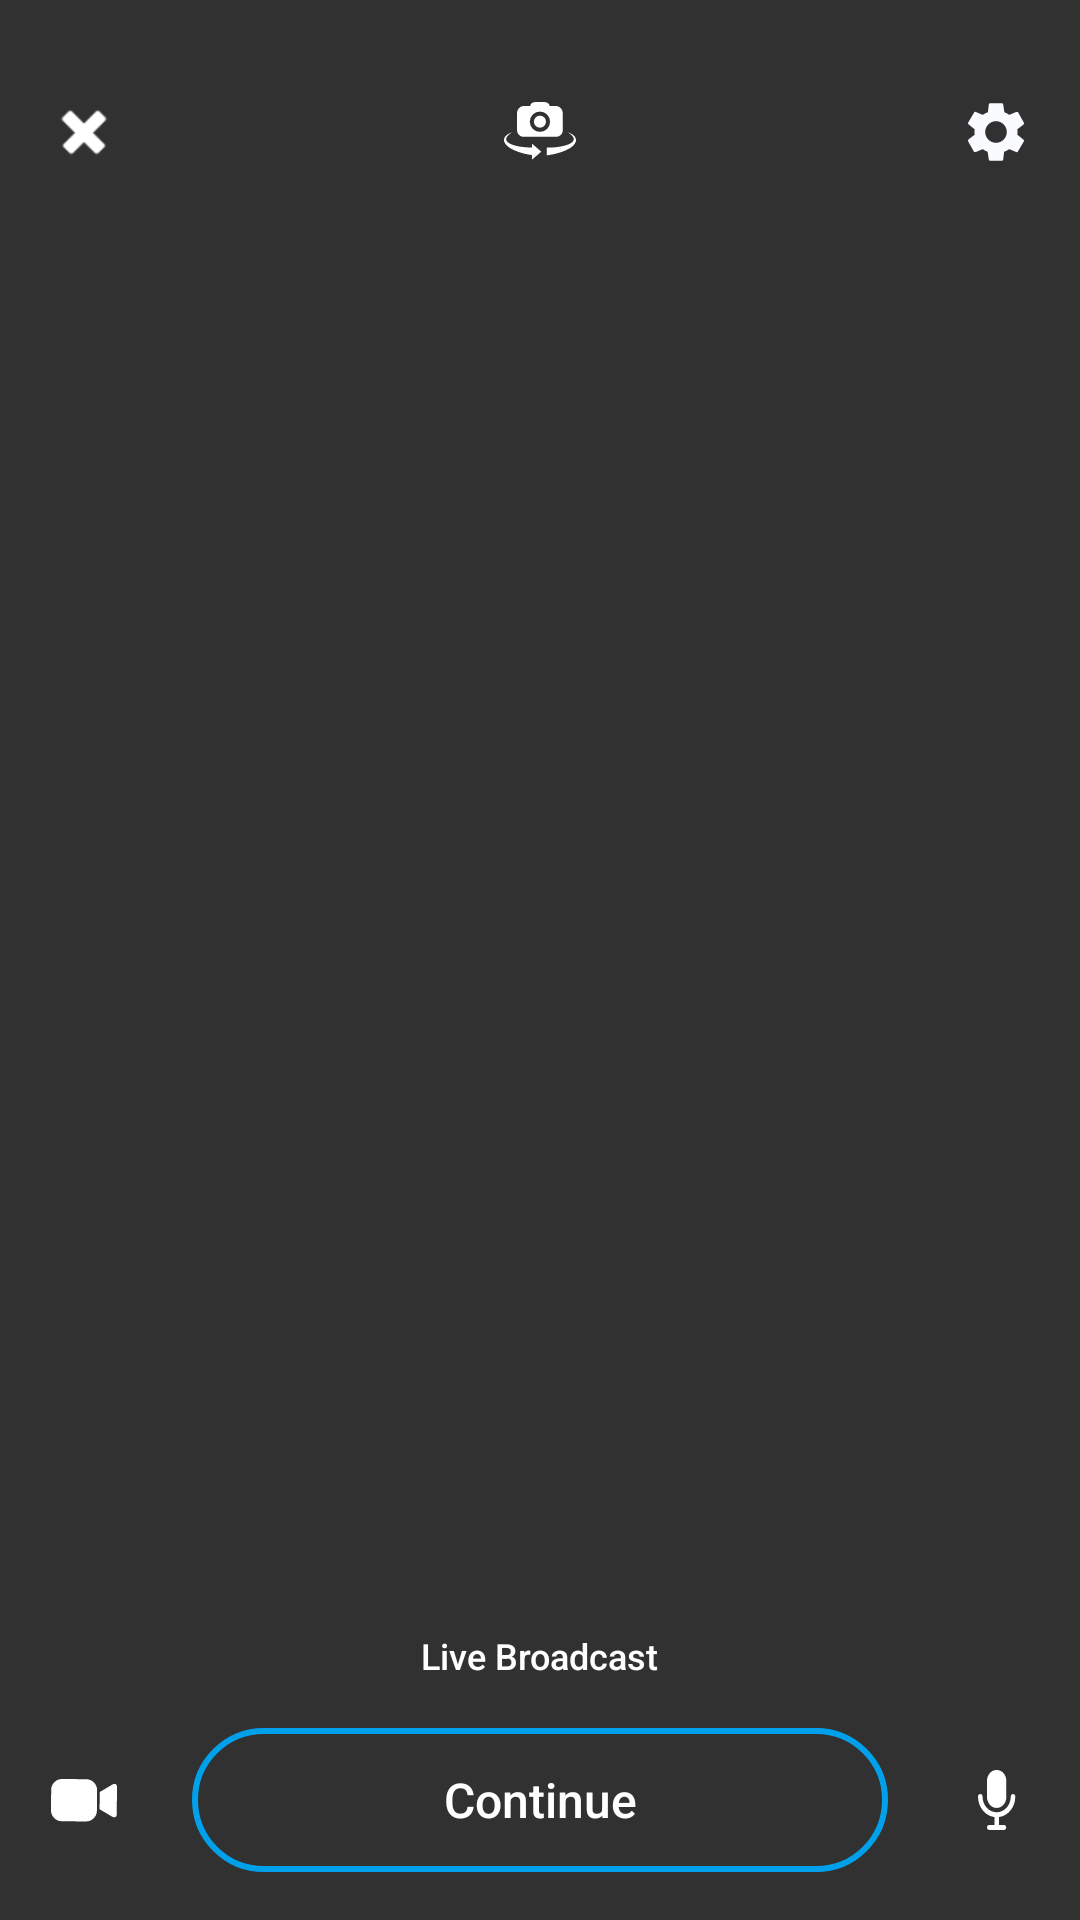

Layout XML and referenced resources for this Android screen:
<!-- AndroidManifest.xml: application theme AppTheme -->
<!-- res/layout/activity_layout_broadcast_two.xml -->
<?xml version="1.0" encoding="utf-8"?>
<androidx.constraintlayout.widget.ConstraintLayout xmlns:android="http://schemas.android.com/apk/res/android"
    xmlns:app="http://schemas.android.com/apk/res-auto"
    xmlns:tools="http://schemas.android.com/tools"
    android:layout_width="match_parent"
    android:layout_height="match_parent"
    android:orientation="vertical">
    <FrameLayout
        android:id="@+id/layout_broadcast"
        android:layout_width="match_parent"
        android:layout_height="match_parent" />

    <View
        android:id="@+id/shadow_mask"
        android:layout_width="match_parent"
        android:layout_height="match_parent"
        android:alpha="0.8"
        android:background="@android:color/black"
        tools:layout_editor_absoluteX="0dp"
        tools:layout_editor_absoluteY="0dp" />


    <ImageView
        android:id="@+id/cancel"
        android:layout_width="@dimen/broadcast_image_size"
        android:layout_height="@dimen/broadcast_image_size"
        android:layout_marginStart="16dp"
        android:layout_marginTop="32dp"
        app:layout_constraintBottom_toBottomOf="parent"
        app:layout_constraintEnd_toStartOf="@+id/switch_camera"
        app:layout_constraintHorizontal_bias="0.5"
        app:layout_constraintHorizontal_chainStyle="spread_inside"
        app:layout_constraintStart_toStartOf="parent"
        app:layout_constraintTop_toTopOf="parent"
        app:layout_constraintVertical_bias="0.0"
        android:tint="@color/white"
        app:srcCompat="@android:drawable/ic_delete" />

    <ImageView
        android:id="@+id/switch_camera"
        android:layout_width="@dimen/broadcast_image_size"
        android:layout_height="@dimen/broadcast_image_size"
        app:layout_constraintBottom_toBottomOf="@+id/cancel"
        app:layout_constraintEnd_toStartOf="@+id/settings"
        app:layout_constraintHorizontal_bias="0.5"
        app:layout_constraintStart_toEndOf="@+id/cancel"
        app:layout_constraintTop_toTopOf="@+id/cancel"
        app:srcCompat="@drawable/ic_camera_switch" />

    <ImageView
        android:id="@+id/settings"
        android:layout_width="@dimen/broadcast_image_size"
        android:layout_height="@dimen/broadcast_image_size"
        android:layout_marginEnd="16dp"
        app:layout_constraintBottom_toBottomOf="@+id/switch_camera"
        app:layout_constraintEnd_toEndOf="parent"
        app:layout_constraintHorizontal_bias="0.5"
        app:layout_constraintStart_toEndOf="@+id/switch_camera"
        app:layout_constraintTop_toTopOf="@+id/switch_camera"
        app:srcCompat="@drawable/ic_settings" />

    <ViewStub
        android:id="@+id/viewStub_select"
        android:layout_width="wrap_content"
        android:layout_height="wrap_content"
        android:layout_marginTop="8dp"
        android:inflatedId="@+id/viewStub_select"
        android:layout="@layout/select_match_temp"
        app:layout_constraintBottom_toTopOf="@+id/textView4"
        app:layout_constraintEnd_toEndOf="parent"
        app:layout_constraintStart_toStartOf="parent"
        app:layout_constraintTop_toBottomOf="@+id/switch_camera" />

    <ViewStub
        android:id="@+id/viewStub_edit"
        android:layout_width="0dp"
        android:layout_height="0dp"
        android:layout_marginStart="16dp"
        android:layout_marginTop="8dp"
        android:layout_marginEnd="16dp"
        android:layout="@layout/edit_title"
        app:layout_constraintBottom_toTopOf="@+id/textView4"
        app:layout_constraintEnd_toEndOf="@+id/shadow_mask"
        app:layout_constraintStart_toStartOf="parent"
        app:layout_constraintTop_toBottomOf="@+id/switch_camera" />


    <ImageView
        android:id="@+id/imageView4"
        android:layout_width="@dimen/broadcast_image_size"
        android:layout_height="@dimen/broadcast_image_size"
        android:layout_marginStart="16dp"
        app:layout_constraintBottom_toBottomOf="@+id/btn_continue"
        app:layout_constraintEnd_toStartOf="@+id/btn_continue"
        app:layout_constraintHorizontal_bias="0.5"
        app:layout_constraintHorizontal_chainStyle="spread_inside"
        app:layout_constraintStart_toStartOf="parent"
        app:layout_constraintTop_toTopOf="@+id/btn_continue"
        android:src="@drawable/ic_video"
        tools:ignore="VectorDrawableCompat" />

    <Button
        android:id="@+id/btn_continue"
        android:layout_width="0dp"
        android:layout_height="wrap_content"
        android:layout_marginStart="24dp"
        android:layout_marginTop="16dp"
        android:layout_marginEnd="24dp"
        android:layout_marginBottom="16dp"
        android:text="Continue"
        android:background="@drawable/button_unselected"
        style="@style/Button_Rounded"
        app:layout_constraintBottom_toBottomOf="parent"
        app:layout_constraintEnd_toStartOf="@+id/imageView5"
        app:layout_constraintHorizontal_bias="0.5"
        app:layout_constraintStart_toEndOf="@+id/imageView4"
        app:layout_constraintTop_toTopOf="parent"
        app:layout_constraintVertical_bias="1.0" />

    <ImageView
        android:id="@+id/imageView5"
        android:layout_width="@dimen/broadcast_image_size"
        android:layout_height="@dimen/broadcast_image_size"
        android:layout_marginEnd="16dp"
        app:layout_constraintBottom_toBottomOf="@+id/btn_continue"
        app:layout_constraintEnd_toEndOf="parent"
        app:layout_constraintHorizontal_bias="0.5"
        app:layout_constraintStart_toEndOf="@+id/btn_continue"
        app:layout_constraintTop_toTopOf="@+id/btn_continue"
        android:src="@drawable/ic_audio" />


    <TextView
        android:id="@+id/textView4"
        android:layout_width="wrap_content"
        android:layout_height="wrap_content"
        android:layout_marginStart="8dp"
        android:layout_marginTop="8dp"
        android:layout_marginEnd="8dp"
        android:layout_marginBottom="16dp"
        android:fontFamily="sans-serif-medium"
        android:text="Live Broadcast"
        android:textColor="@color/white"
        android:textSize="12sp"
        android:textStyle="normal"
        app:layout_constraintBottom_toTopOf="@+id/btn_continue"
        app:layout_constraintEnd_toEndOf="parent"
        app:layout_constraintStart_toStartOf="parent"
        app:layout_constraintTop_toTopOf="parent"
        app:layout_constraintVertical_bias="1.0" />


</androidx.constraintlayout.widget.ConstraintLayout>
<!-- res/layout/select_match_temp.xml (included above) -->
<?xml version="1.0" encoding="utf-8"?>
<androidx.constraintlayout.widget.ConstraintLayout xmlns:android="http://schemas.android.com/apk/res/android"
    xmlns:app="http://schemas.android.com/apk/res-auto"
    android:layout_width="wrap_content"
    android:layout_height="wrap_content"
    android:orientation="vertical">

    <androidx.appcompat.widget.LinearLayoutCompat
        android:id="@+id/linearLayoutCompat"
        android:layout_width="wrap_content"
        android:layout_height="wrap_content"
        android:layout_marginStart="8dp"
        android:layout_marginTop="8dp"
        android:layout_marginEnd="8dp"
        android:layout_marginBottom="16dp"
        android:gravity="center"
        android:orientation="vertical"
        app:layout_constraintBottom_toTopOf="@+id/btn_continue"
        app:layout_constraintEnd_toEndOf="parent"
        app:layout_constraintStart_toStartOf="parent"
        app:layout_constraintTop_toTopOf="parent"
        app:layout_constraintVertical_bias="0.25">


        <androidx.appcompat.widget.AppCompatTextView
            android:layout_width="wrap_content"
            android:layout_height="wrap_content"
            android:fontFamily="sans-serif"
            android:text="Select your match"
            android:textColor="@color/white"
            android:textSize="26sp"
            android:textStyle="bold" />

        <androidx.appcompat.widget.AppCompatTextView
            android:layout_width="wrap_content"
            android:layout_height="wrap_content"
            android:fontFamily="sans-serif"
            android:gravity="center_horizontal"
            android:text="Pick a match you would like to broadcast."
            android:textColor="@color/white"
            android:textSize="14sp"
            android:textStyle="normal" />

    </androidx.appcompat.widget.LinearLayoutCompat>


    <androidx.recyclerview.widget.RecyclerView
        android:id="@+id/select_match_rv"
        android:layout_width="wrap_content"
        android:layout_height="wrap_content"
        android:layout_marginStart="8dp"
        android:layout_marginTop="16dp"
        android:layout_marginBottom="8dp"
        app:layout_constraintBottom_toTopOf="@+id/btn_continue"
        app:layout_constraintEnd_toEndOf="parent"
        app:layout_constraintHorizontal_bias="0.0"
        app:layout_constraintStart_toStartOf="parent"
        app:layout_constraintTop_toBottomOf="@+id/linearLayoutCompat"
        app:layout_constraintVertical_bias="0.060000002" />

</androidx.constraintlayout.widget.ConstraintLayout>
<!-- res/layout/edit_title.xml (included above) -->
<?xml version="1.0" encoding="utf-8"?>
<androidx.constraintlayout.widget.ConstraintLayout xmlns:android="http://schemas.android.com/apk/res/android"
    xmlns:app="http://schemas.android.com/apk/res-auto"
    android:layout_width="match_parent"
    android:layout_height="match_parent"
    android:orientation="vertical">

    <androidx.appcompat.widget.LinearLayoutCompat
        android:id="@+id/linearLayoutCompat"
        android:layout_width="wrap_content"
        android:layout_height="wrap_content"
        android:layout_marginStart="8dp"
        android:layout_marginTop="32dp"
        android:layout_marginEnd="8dp"
        android:layout_marginBottom="8dp"
        android:gravity="center"
        android:orientation="vertical"
        app:layout_constraintBottom_toBottomOf="parent"
        app:layout_constraintEnd_toEndOf="parent"
        app:layout_constraintStart_toStartOf="parent"
        app:layout_constraintTop_toTopOf="parent"
        app:layout_constraintVertical_bias="0.100000024">


        <androidx.appcompat.widget.AppCompatImageView
            android:layout_width="74dp"
            android:layout_height="74dp"
            app:srcCompat="@drawable/btn_beautification" />

        <androidx.appcompat.widget.AppCompatEditText
            android:layout_width="wrap_content"
            android:layout_height="wrap_content"
            android:layout_marginTop="10dp"
            android:background="@drawable/custom_edit_text"
            android:backgroundTint="@color/white"
            android:gravity="center_horizontal"
            android:hint="Create a title"
            android:maxWidth="245dp"
            android:textColor="@color/white"
            android:textColorHint="@color/white"
            android:textSize="22sp" />

    </androidx.appcompat.widget.LinearLayoutCompat>

    <androidx.appcompat.widget.LinearLayoutCompat
        android:layout_width="0dp"
        android:layout_height="wrap_content"
        android:layout_marginStart="24dp"
        android:layout_marginTop="8dp"
        android:layout_marginEnd="24dp"
        android:layout_marginBottom="8dp"
        android:orientation="vertical"
        app:layout_constraintBottom_toBottomOf="parent"
        app:layout_constraintEnd_toEndOf="parent"
        app:layout_constraintStart_toStartOf="parent"
        app:layout_constraintTop_toTopOf="parent"
        app:layout_constraintVertical_bias="0.78">

        <TextView
            android:layout_width="wrap_content"
            android:layout_height="wrap_content"
            android:layout_gravity="center_horizontal"
            android:text="Select your language"
            android:textColor="@color/white"
            android:textSize="14sp" />

        <RadioGroup
            android:layout_width="wrap_content"
            android:layout_height="wrap_content"
            android:layout_gravity="center_horizontal"
            android:layout_marginLeft="10dp"
            android:layout_marginTop="20dp"
            android:layout_marginRight="10dp"
            android:orientation="horizontal">

            <RadioButton
                android:layout_width="wrap_content"
                android:layout_height="wrap_content"
                android:layout_marginRight="10dp"
                android:background="@drawable/radio_btn_state"
                android:button="@drawable/radio_btn_state"
                android:gravity="center"
                android:minWidth="80dp"
                android:minHeight="30dp"
                android:text="English"
                android:textColor="@color/white"
                android:textSize="14sp" />

            <RadioButton
                android:layout_width="wrap_content"
                android:layout_height="wrap_content"
                android:layout_marginRight="10dp"
                android:background="@drawable/radio_btn_state"
                android:button="@drawable/radio_btn_state"
                android:gravity="center"
                android:minWidth="80dp"
                android:minHeight="30dp"
                android:text="Hindi"
                android:textColor="@color/white"
                android:textSize="14sp" />

            <RadioButton
                android:layout_width="wrap_content"
                android:layout_height="wrap_content"
                android:background="@drawable/radio_btn_state"
                android:button="@drawable/radio_btn_state"
                android:gravity="center"
                android:minWidth="80dp"
                android:minHeight="30dp"
                android:text="Telugu"
                android:textColor="@color/white"
                android:textSize="14sp" />


        </RadioGroup>

        <View
            android:layout_width="match_parent"
            android:layout_height="0.2dp"
            android:layout_marginTop="15dp"
            android:layout_marginBottom="15dp"
            android:background="@color/white" />

        <androidx.cardview.widget.CardView
            android:layout_width="match_parent"
            android:layout_height="70dp"
            android:layout_marginTop="10dp"
            app:cardCornerRadius="20dp">


        </androidx.cardview.widget.CardView>

    </androidx.appcompat.widget.LinearLayoutCompat>


</androidx.constraintlayout.widget.ConstraintLayout>
<!-- resources referenced by this layout -->
<resources>
  <dimen name="broadcast_image_size">24dp</dimen>
  <!-- drawable button_unselected (drawable) -->
  <?xml version="1.0" encoding="utf-8"?>
  <shape xmlns:android="http://schemas.android.com/apk/res/android">
      <stroke android:color="@color/agora_blue"
          android:width="2dp"/>
  
      <corners android:radius="30dp" />
  </shape>
  <!-- drawable custom_edit_text (drawable) -->
  <?xml version="1.0" encoding="utf-8"?>
  <layer-list xmlns:android="http://schemas.android.com/apk/res/android" >
      <item
          android:bottom="1dp"
          android:left="-2dp"
          android:right="-2dp"
          android:top="-2dp">
          <shape android:shape="rectangle" >
              <stroke
                  android:width="0.5dp" />
  
              <solid android:color="#00FFFFFF" />
  
              <padding
                  android:bottom="15dp"
                  android:left="15dp"
                  android:right="15dp"
                  android:top="5dp" />
          </shape>
      </item>
  </layer-list>
  <!-- drawable ic_video (drawable) -->
  <vector xmlns:android="http://schemas.android.com/apk/res/android"
      android:width="24dp"
      android:height="24dp"
      android:viewportWidth="24"
      android:viewportHeight="24">
    <path
        android:pathData="M16.363,8.741l-0.058,6.802a3.643,3.643 0,0 1,-3.673 3.612l-8.02,-0.068A3.643,3.643 0,0 1,1 15.414l0.058,-6.802A3.643,3.643 0,0 1,4.73 5l8.02,0.068a3.643,3.643 0,0 1,3.612 3.673zM17.193,15.073l0.052,-5.723 4.23,-2.512s1.509,-0.816 1.525,0.8l-0.077,9.19s-0.055,1.531 -1.62,0.69l-4.11,-2.445z"
        android:fillColor="#FFF"
        android:fillType="nonZero"/>
    <path
        android:pathData="M0,0h24v24H0z"
        android:fillType="evenOdd"/>
  </vector>
  <!-- drawable radio_btn_state (drawable) -->
  <?xml version="1.0" encoding="utf-8"?>
  <selector xmlns:android="http://schemas.android.com/apk/res/android">
      <item android:drawable="@drawable/radio_btn_sel" android:state_activated="true" />
      <item android:drawable="@drawable/radio_btn_sel" android:state_checked="true" />
  
      <item android:drawable="@drawable/radio_btn_unsel" />
  </selector>
  <style name="Button_Rounded" parent="Button">
          <item name="android:textColor">@color/white</item>
          <item name="android:textSize">16sp</item>
          <item name="android:textAllCaps">false</item>
  
      </style>
  <style name="AppTheme" parent="Theme.AppCompat.Light.NoActionBar">
          
          <item name="colorPrimary">@color/colorPrimary</item>
          <item name="colorPrimaryDark">@color/colorPrimaryDark</item>
          <item name="colorAccent">@color/colorAccent</item>
      </style>
  <color name="agora_blue">#FF00A0EB</color>
  <!-- drawable radio_btn_unsel (drawable) -->
  <?xml version="1.0" encoding="utf-8"?>
  <shape xmlns:android="http://schemas.android.com/apk/res/android">
      <stroke android:color="@color/white"
          android:width="1dp"/>
  
      <corners android:radius="30dp" />
  </shape>
  <color name="colorPrimary">#3F51B5</color>
  <color name="colorPrimaryDark">#303F9F</color>
  <color name="colorAccent">#FF4081</color>
  <!-- not gathered from this repository: default colours our renderer supplied (Android Studio template values) -->
  <color name="white">#FFFFFFFF</color>
</resources>
